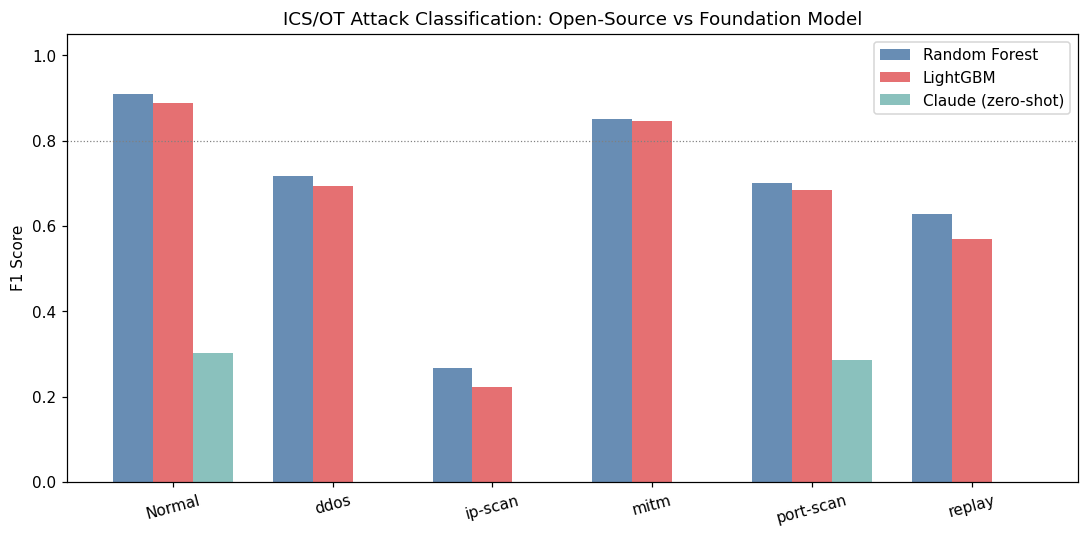

The data file committed next to this chart (first rows):
class, RF_F1, LGB_F1, delta_LGB-RF, Claude_F1
Normal, 0.908, 0.889, -0.019, 0.303
ddos, 0.718, 0.694, -0.024, 0.0
ip-scan, 0.268, 0.222, -0.046, 0.0
mitm, 0.85, 0.845, -0.005, 0.0
port-scan, 0.701, 0.684, -0.017, 0.286
replay, 0.627, 0.57, -0.056, 0.0
